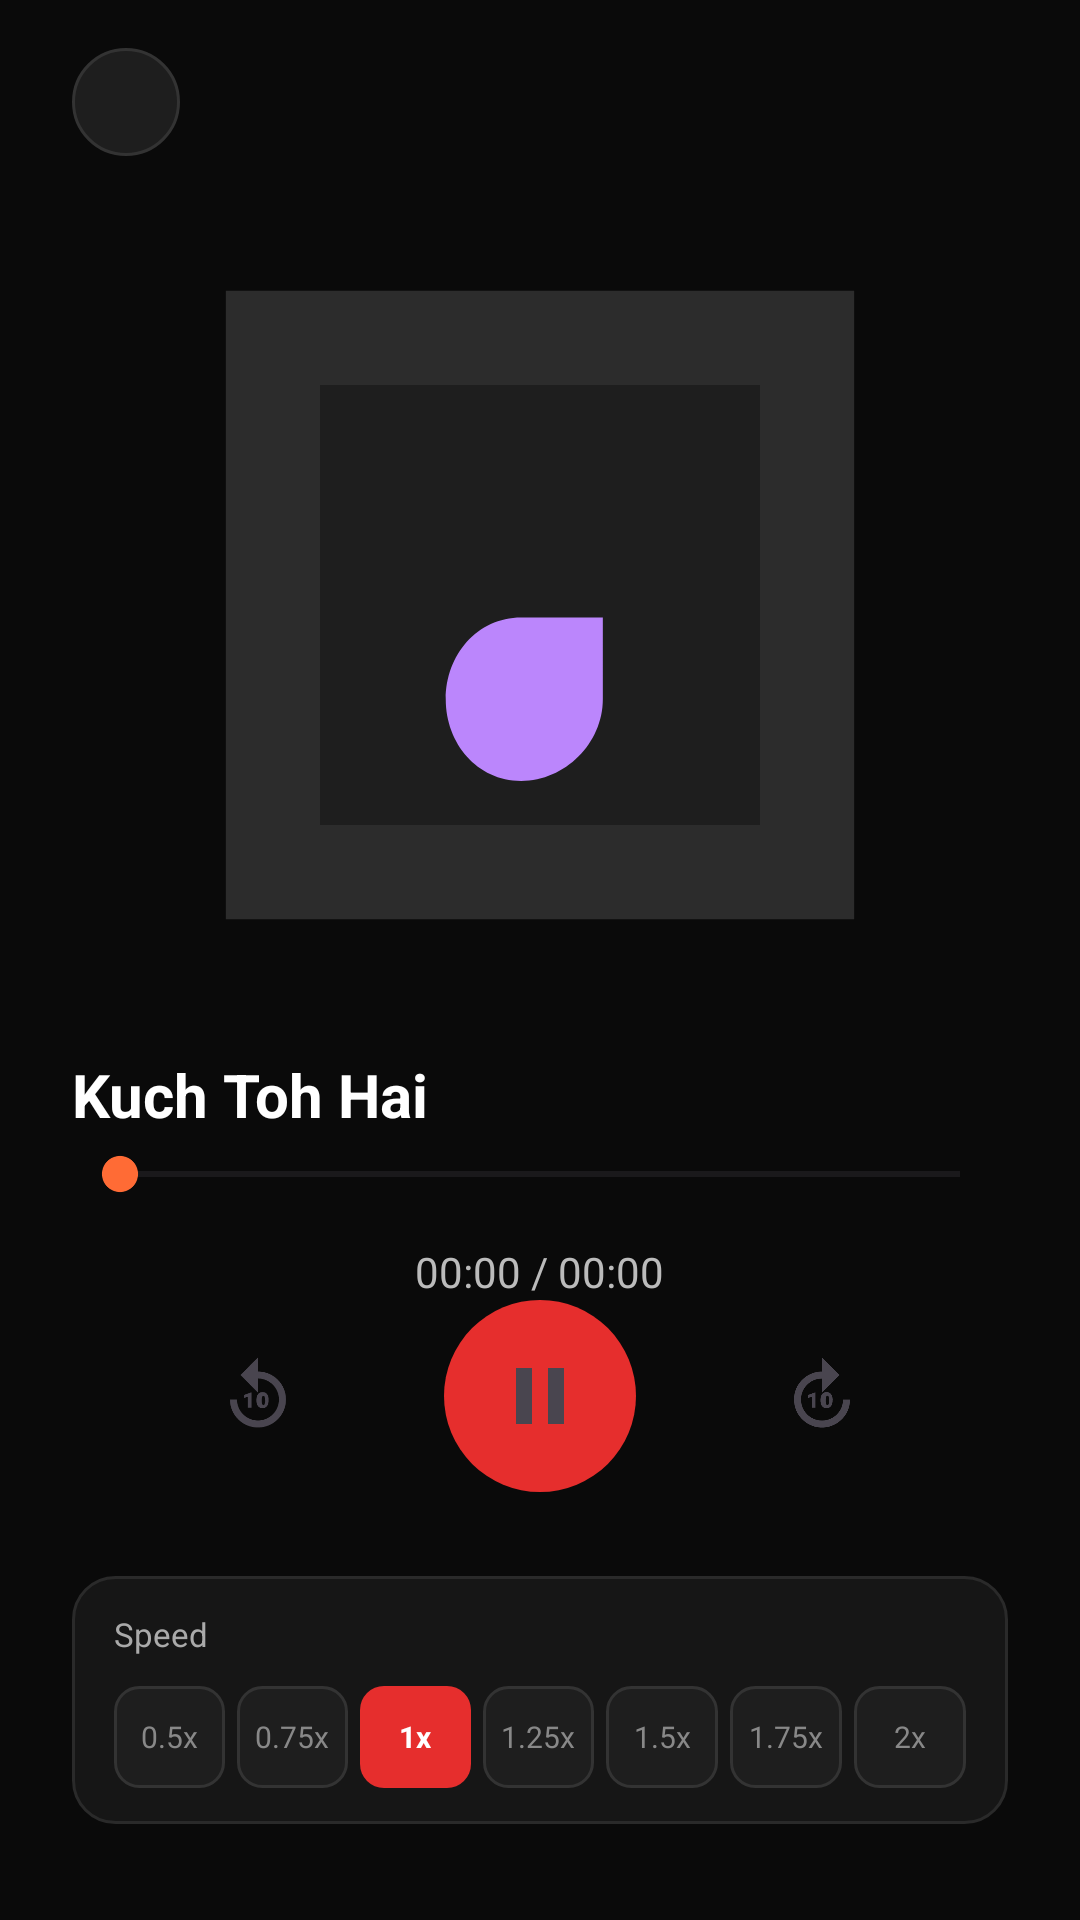

The Android layout XML behind this screen, and the referenced resources:
<!-- AndroidManifest.xml: application theme Theme.PocketFM -->
<!-- res/layout/activity_player.xml -->
<?xml version="1.0" encoding="utf-8"?>
<LinearLayout xmlns:android="http://schemas.android.com/apk/res/android"
    android:layout_width="match_parent"
    android:layout_height="match_parent"
    android:background="#0A0A0A"
    android:orientation="vertical"
    android:paddingStart="24dp"
    android:paddingTop="16dp"
    android:paddingEnd="24dp"
    android:paddingBottom="32dp"
    android:id="@+id/main">

    
    <ImageView
        android:id="@+id/ivBack"
        android:layout_width="36dp"
        android:layout_height="36dp"
        android:layout_marginBottom="24dp"
        android:background="@drawable/bg_circle_dark"
        android:contentDescription="Back"
        android:padding="9dp"
        android:src="@drawable/ic_arrow_back"
        android:clickable="true"/>

    
    <ImageView
        android:id="@+id/imgCover"
        android:layout_width="match_parent"
        android:layout_height="wrap_content"
        android:layout_weight="1"
        android:background="@drawable/bg_story_cover_placeholder"
        android:contentDescription="Story poster"
        android:scaleType="fitCenter"
        android:adjustViewBounds="true"
        android:src="@drawable/ic_placeholder_cover" />

    
    <TextView
        android:id="@+id/tvTitle"
        android:layout_width="match_parent"
        android:layout_height="wrap_content"
        android:layout_marginTop="24dp"
        android:layout_marginBottom="4dp"
        android:ellipsize="end"
        android:maxLines="1"
        android:text="Kuch Toh Hai"
        android:textColor="#FFFFFF"
        android:textSize="20sp"
        android:textStyle="bold" />

    
    
    
    
    
    
    
    
    
    
    

    
    <SeekBar
        android:id="@+id/seekbar"
        android:layout_width="match_parent"
        android:layout_height="wrap_content"
        android:layout_marginBottom="6dp"
        android:max="100"
        android:progress="0"
        android:progressTint="#FF6B35"
        android:thumbTint="#FF6B35" />

    
    
    
    
    
    

    
    
    
    
    
    
    

    
    
    
    

    
    
    
    
    
    
    

    
    <TextView
        android:id="@+id/tvTime"
        android:layout_width="wrap_content"
        android:layout_height="wrap_content"
        android:layout_gravity="center"
        android:layout_marginTop="8dp"
        android:text="00:00 / 00:00"
        android:textColor="#BBBBBB" />

    
    <LinearLayout
        android:layout_width="match_parent"
        android:layout_height="wrap_content"
        android:layout_marginBottom="28dp"
        android:gravity="center_vertical"
        android:orientation="horizontal">

        <View
            android:layout_width="0dp"
            android:layout_height="0dp"
            android:layout_weight="1" />

        
        <ImageView
            android:id="@+id/btnBackward"
            android:layout_width="44dp"
            android:layout_height="44dp"
            android:contentDescription="Rewind 10 seconds"
            android:padding="8dp"
            android:src="@drawable/ic_replay_10"
            android:clickable="true"/>

        <View
            android:layout_width="0dp"
            android:layout_height="0dp"
            android:layout_weight="1" />

        
        <ImageView
            android:id="@+id/btnPlayPause"
            android:layout_width="64dp"
            android:layout_height="64dp"
            android:background="@drawable/bg_circle_orange"
            android:contentDescription="Play / Pause"
            android:padding="16dp"
            android:src="@drawable/ic_pause"
            android:clickable="true"/>

        <View
            android:layout_width="0dp"
            android:layout_height="0dp"
            android:layout_weight="1" />

        
        <ImageView
            android:id="@+id/btnForward"
            android:layout_width="44dp"
            android:layout_height="44dp"
            android:contentDescription="Forward 10 seconds"
            android:padding="8dp"
            android:src="@drawable/ic_forward_10"
            android:clickable="true"/>

        <View
            android:layout_width="0dp"
            android:layout_height="0dp"
            android:layout_weight="1" />

    </LinearLayout>

    
    <LinearLayout
        android:layout_width="match_parent"
        android:layout_height="wrap_content"
        android:background="@drawable/bg_speed_panel"
        android:orientation="vertical"
        android:paddingStart="14dp"
        android:paddingTop="12dp"
        android:paddingEnd="14dp"
        android:paddingBottom="12dp">

        <TextView
            android:layout_width="wrap_content"
            android:layout_height="wrap_content"
            android:layout_marginBottom="10dp"
            android:text="Speed"
            android:textColor="#AAAAAA"
            android:textSize="11sp" />

        <LinearLayout
            android:layout_width="match_parent"
            android:layout_height="wrap_content"
            android:orientation="horizontal"
            android:weightSum="7">

            <TextView
                android:id="@+id/tvSpeed05"
                android:layout_width="0dp"
                android:layout_height="34dp"
                android:layout_marginEnd="4dp"
                android:layout_weight="1"
                android:background="@drawable/bg_speed_chip"
                android:gravity="center"
                android:text="0.5x"
                android:textColor="#888888"
                android:textSize="10sp" />

            <TextView
                android:id="@+id/tvSpeed075"
                android:layout_width="0dp"
                android:layout_height="34dp"
                android:layout_marginEnd="4dp"
                android:layout_weight="1"
                android:background="@drawable/bg_speed_chip"
                android:gravity="center"
                android:text="0.75x"
                android:textColor="#888888"
                android:textSize="10sp" />

            <TextView
                android:id="@+id/tvSpeed1"
                android:layout_width="0dp"
                android:layout_height="34dp"
                android:layout_marginEnd="4dp"
                android:layout_weight="1"
                android:background="@drawable/bg_speed_chip_selected"
                android:gravity="center"
                android:text="1x"
                android:textColor="#FFFFFF"
                android:textSize="10sp"
                android:textStyle="bold" />

            <TextView
                android:id="@+id/tvSpeed125"
                android:layout_width="0dp"
                android:layout_height="34dp"
                android:layout_marginEnd="4dp"
                android:layout_weight="1"
                android:background="@drawable/bg_speed_chip"
                android:gravity="center"
                android:text="1.25x"
                android:textColor="#888888"
                android:textSize="10sp" />

            <TextView
                android:id="@+id/tvSpeed15"
                android:layout_width="0dp"
                android:layout_height="34dp"
                android:layout_marginEnd="4dp"
                android:layout_weight="1"
                android:background="@drawable/bg_speed_chip"
                android:gravity="center"
                android:text="1.5x"
                android:textColor="#888888"
                android:textSize="10sp" />

            <TextView
                android:id="@+id/tvSpeed175"
                android:layout_width="0dp"
                android:layout_height="34dp"
                android:layout_marginEnd="4dp"
                android:layout_weight="1"
                android:background="@drawable/bg_speed_chip"
                android:gravity="center"
                android:text="1.75x"
                android:textColor="#888888"
                android:textSize="10sp" />

            <TextView
                android:id="@+id/tvSpeed2"
                android:layout_width="0dp"
                android:layout_height="34dp"
                android:layout_weight="1"
                android:background="@drawable/bg_speed_chip"
                android:gravity="center"
                android:text="2x"
                android:textColor="#888888"
                android:textSize="10sp" />

        </LinearLayout>

    </LinearLayout>

</LinearLayout>
<!-- resources referenced by this layout -->
<resources>
  <!-- drawable bg_circle_dark (drawable) -->
  <?xml version="1.0" encoding="utf-8"?>
  <shape xmlns:android="http://schemas.android.com/apk/res/android"
      android:shape="oval">
      <solid android:color="#1E1E1E" />
      <stroke android:width="1dp" android:color="#333333" />
  </shape>
  <!-- drawable bg_circle_orange (drawable) -->
  <?xml version="1.0" encoding="utf-8"?>
  <selector xmlns:android="http://schemas.android.com/apk/res/android">
      <item android:state_pressed="true">
          <shape android:shape="oval">
              <solid android:color="#E55A25" />
          </shape>
      </item>
      <item>
          <shape android:shape="oval">
              <solid android:color="@color/pocketfm_red" />
          </shape>
      </item>
  </selector>
  <!-- drawable bg_speed_chip (drawable) -->
  <?xml version="1.0" encoding="utf-8"?>
  <selector xmlns:android="http://schemas.android.com/apk/res/android">
      <item android:state_pressed="true">
          <shape android:shape="rectangle">
              <solid android:color="#2A2A2A" />
              <corners android:radius="8dp" />
              <stroke android:width="1dp" android:color="#FF6B35" />
          </shape>
      </item>
      <item>
          <shape android:shape="rectangle">
              <solid android:color="#1E1E1E" />
              <corners android:radius="8dp" />
              <stroke android:width="1dp" android:color="#333333" />
          </shape>
      </item>
  </selector>
  <!-- drawable bg_speed_chip_selected (drawable) -->
  <?xml version="1.0" encoding="utf-8"?>
  <shape xmlns:android="http://schemas.android.com/apk/res/android"
      android:shape="rectangle">
      <solid android:color="@color/pocketfm_red" />
      <corners android:radius="8dp" />
  </shape>
  <!-- drawable bg_speed_panel (drawable) -->
  <?xml version="1.0" encoding="utf-8"?>
  <shape xmlns:android="http://schemas.android.com/apk/res/android"
      android:shape="rectangle">
      <solid android:color="#161616" />
      <corners android:radius="14dp" />
      <stroke android:width="1dp" android:color="#2A2A2A" />
  </shape>
  <!-- drawable ic_pause (drawable) -->
  <?xml version="1.0" encoding="utf-8"?>
  <vector xmlns:android="http://schemas.android.com/apk/res/android"
      android:width="24dp"
      android:height="24dp"
      android:viewportWidth="24"
      android:viewportHeight="24"
      android:tint="?attr/colorControlNormal">
      <path
          android:fillColor="@android:color/white"
          android:pathData="M6,19h4V5H6v14zm8,-14v14h4V5h-4z" />
  </vector>
  <!-- drawable ic_placeholder_cover (drawable) -->
  <?xml version="1.0" encoding="utf-8"?>
  <vector xmlns:android="http://schemas.android.com/apk/res/android"
      android:width="120dp"
      android:height="120dp"
      android:viewportWidth="120"
      android:viewportHeight="120">
  
      <path
          android:fillColor="#2C2C2C"
          android:pathData="M10,10 h100 v100 h-100 z" />
  
      
      <path
          android:fillColor="#1E1E1E"
          android:pathData="M25,25 h70 v70 h-70 z" />
  
      
      <path
          android:fillColor="#BB86FC"
          android:pathData="M70,45 L70,75 C70,82 64,88 57,88 C50,88 45,82 45,75 C45,68 50,62 57,62 L70,62 L70,45 Z" />
  
  
  
  
  
  
  </vector>
  <style name="Theme.PocketFM" parent="Base.Theme.PocketFM" />
  <color name="pocketfm_red">#E62E2D</color>
  <style name="Base.Theme.PocketFM" parent="Theme.Material3.DayNight.NoActionBar">
          
          
      </style>
</resources>
